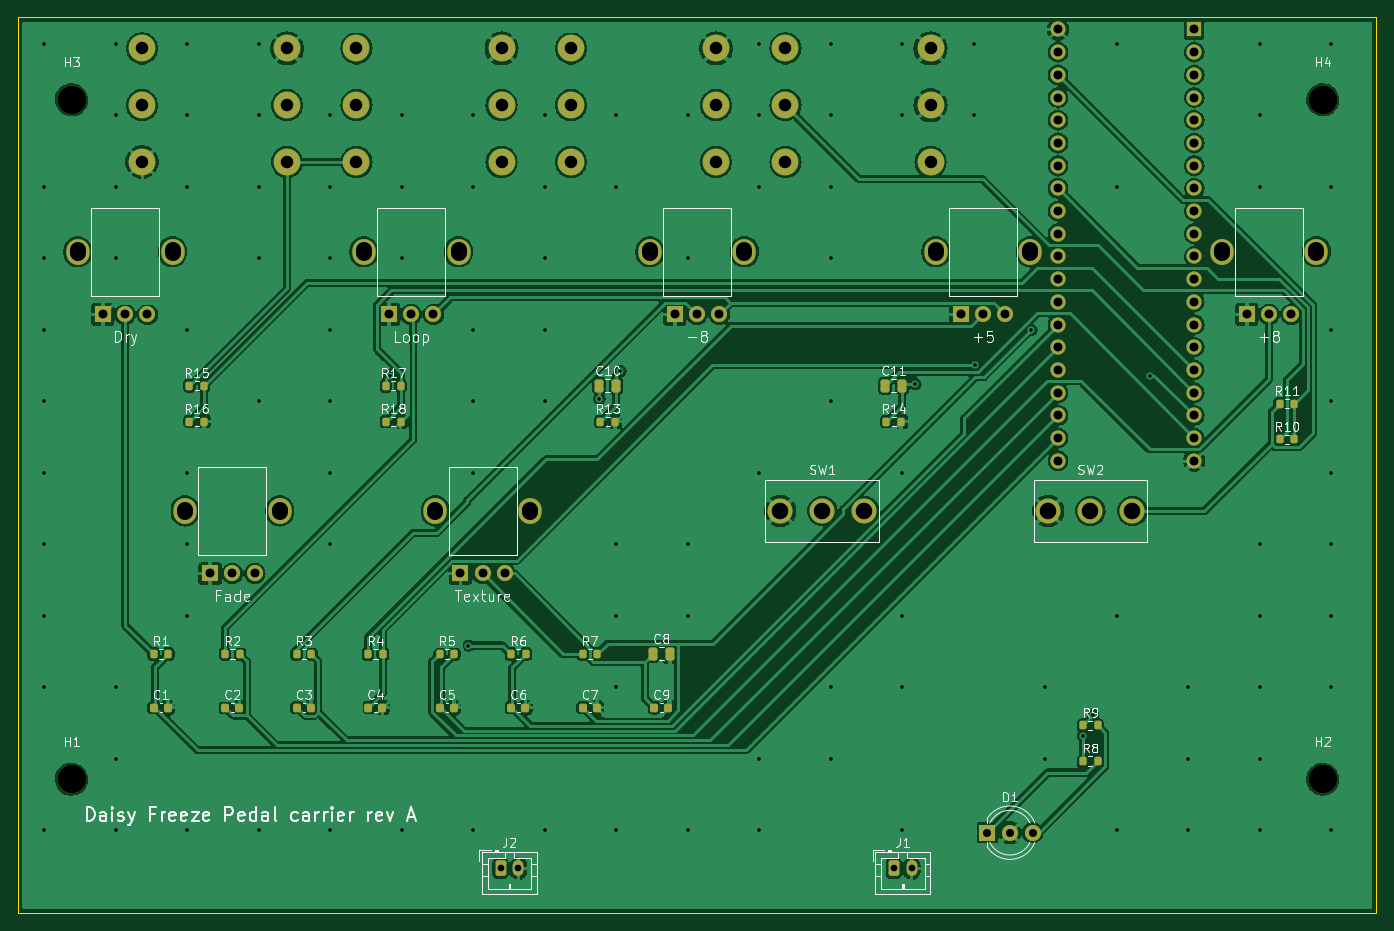
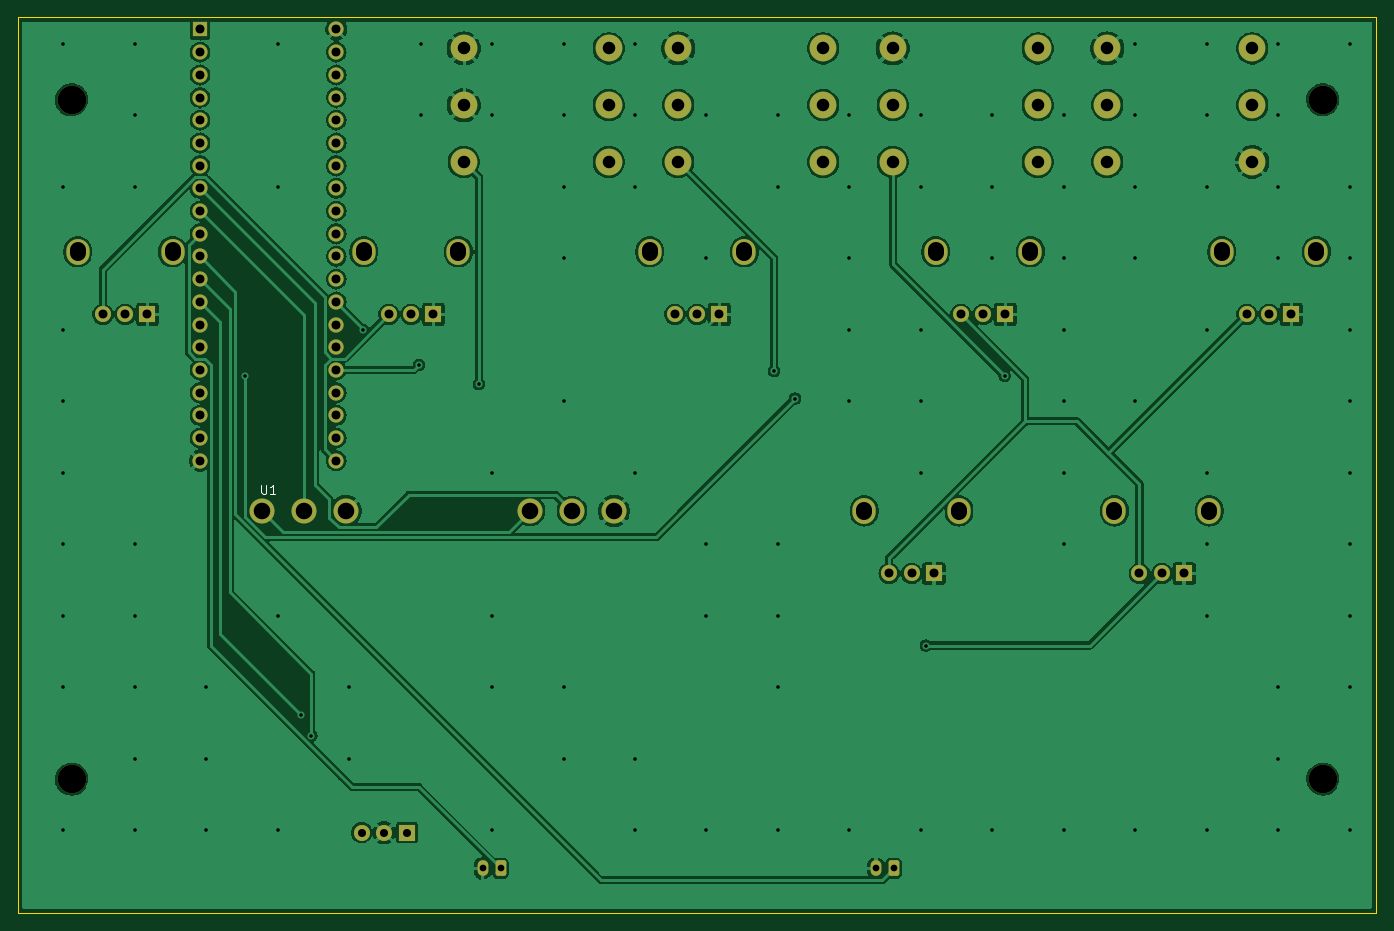
Circuit board: 11 layer files. Board 152.0 x 100.2 mm.
- bottom_copper: carrier-B_Cu.gbl (199005 bytes)
- bottom_mask: carrier-B_Mask.gbs (4866 bytes)
- paste: carrier-B_Paste.gbp (478 bytes)
- bottom_silk: carrier-B_Silkscreen.gbo (5628 bytes)
- outline: carrier-Edge_Cuts.gm1 (712 bytes)
- top_copper: carrier-F_Cu.gtl (278488 bytes)
- top_mask: carrier-F_Mask.gts (7184 bytes)
- paste: carrier-F_Paste.gtp (3316 bytes)
- top_silk: carrier-F_Silkscreen.gto (85662 bytes)
- drill: carrier-NPTH.drl (415 bytes)
- drill: carrier-PTH.drl (4782 bytes)

=== bottom_copper: carrier-B_Cu.gbl (199005 bytes, source omitted) ===
=== bottom_mask: carrier-B_Mask.gbs ===
%TF.GenerationSoftware,KiCad,Pcbnew,7.0.11+dfsg-1build4*%
%TF.CreationDate,2026-10-27T16:07:14-07:00*%
%TF.ProjectId,carrier,63617272-6965-4722-9e6b-696361645f70,rev?*%
%TF.SameCoordinates,Original*%
%TF.FileFunction,Soldermask,Bot*%
%TF.FilePolarity,Negative*%
%FSLAX46Y46*%
G04 Gerber Fmt 4.6, Leading zero omitted, Abs format (unit mm)*
G04 Created by KiCad (PCBNEW 7.0.11+dfsg-1build4) date 2026-10-27 16:07:14*
%MOMM*%
%LPD*%
G01*
G04 APERTURE LIST*
G04 Aperture macros list*
%AMRoundRect*
0 Rectangle with rounded corners*
0 $1 Rounding radius*
0 $2 $3 $4 $5 $6 $7 $8 $9 X,Y pos of 4 corners*
0 Add a 4 corners polygon primitive as box body*
4,1,4,$2,$3,$4,$5,$6,$7,$8,$9,$2,$3,0*
0 Add four circle primitives for the rounded corners*
1,1,$1+$1,$2,$3*
1,1,$1+$1,$4,$5*
1,1,$1+$1,$6,$7*
1,1,$1+$1,$8,$9*
0 Add four rect primitives between the rounded corners*
20,1,$1+$1,$2,$3,$4,$5,0*
20,1,$1+$1,$4,$5,$6,$7,0*
20,1,$1+$1,$6,$7,$8,$9,0*
20,1,$1+$1,$8,$9,$2,$3,0*%
G04 Aperture macros list end*
%ADD10C,3.200000*%
%ADD11C,2.800000*%
%ADD12O,2.600000X2.900000*%
%ADD13R,1.800000X1.800000*%
%ADD14C,1.800000*%
%ADD15RoundRect,0.250000X-0.350000X-0.625000X0.350000X-0.625000X0.350000X0.625000X-0.350000X0.625000X0*%
%ADD16O,1.200000X1.750000*%
%ADD17C,3.000000*%
%ADD18R,1.700000X1.700000*%
%ADD19C,1.700000*%
G04 APERTURE END LIST*
D10*
%TO.C,H4*%
X170000000Y-112000000D03*
%TD*%
D11*
%TO.C,SW1*%
X109300000Y-158000000D03*
X114000000Y-158000000D03*
X118700000Y-158000000D03*
%TD*%
D10*
%TO.C,H2*%
X170000000Y-188000000D03*
%TD*%
D12*
%TO.C,RV5*%
X158700000Y-129000000D03*
X169300000Y-129000000D03*
D13*
X161500000Y-136000000D03*
D14*
X164000000Y-136000000D03*
X166500000Y-136000000D03*
%TD*%
D12*
%TO.C,RV1*%
X30700000Y-129000000D03*
X41300000Y-129000000D03*
D13*
X33500000Y-136000000D03*
D14*
X36000000Y-136000000D03*
X38500000Y-136000000D03*
%TD*%
D12*
%TO.C,RV2*%
X62700000Y-129000000D03*
X73300000Y-129000000D03*
D13*
X65500000Y-136000000D03*
D14*
X68000000Y-136000000D03*
X70500000Y-136000000D03*
%TD*%
D15*
%TO.C,J1*%
X122000000Y-198000000D03*
D16*
X124000000Y-198000000D03*
%TD*%
D11*
%TO.C,SW2*%
X139300000Y-158000000D03*
X144000000Y-158000000D03*
X148700000Y-158000000D03*
%TD*%
D12*
%TO.C,RV6*%
X42700000Y-158000000D03*
X53300000Y-158000000D03*
D13*
X45500000Y-165000000D03*
D14*
X48000000Y-165000000D03*
X50500000Y-165000000D03*
%TD*%
D13*
%TO.C,D1*%
X132460000Y-194000000D03*
D14*
X135000000Y-194000000D03*
X137540000Y-194000000D03*
%TD*%
D10*
%TO.C,H1*%
X30000000Y-188000000D03*
%TD*%
D12*
%TO.C,RV4*%
X126700000Y-129000000D03*
X137300000Y-129000000D03*
D13*
X129500000Y-136000000D03*
D14*
X132000000Y-136000000D03*
X134500000Y-136000000D03*
%TD*%
D12*
%TO.C,RV7*%
X70700000Y-158000000D03*
X81300000Y-158000000D03*
D13*
X73500000Y-165000000D03*
D14*
X76000000Y-165000000D03*
X78500000Y-165000000D03*
%TD*%
D15*
%TO.C,J2*%
X78000000Y-198000000D03*
D16*
X80000000Y-198000000D03*
%TD*%
D10*
%TO.C,H3*%
X30000000Y-112000000D03*
%TD*%
D12*
%TO.C,RV3*%
X94700000Y-129000000D03*
X105300000Y-129000000D03*
D13*
X97500000Y-136000000D03*
D14*
X100000000Y-136000000D03*
X102500000Y-136000000D03*
%TD*%
D17*
%TO.C,J3*%
X54115000Y-112602000D03*
X37885000Y-112602000D03*
X54115000Y-106252000D03*
X37885000Y-106252000D03*
X54115000Y-118952000D03*
X37885000Y-118952000D03*
%TD*%
%TO.C,J6*%
X126115000Y-112602000D03*
X109885000Y-112602000D03*
X126115000Y-106252000D03*
X109885000Y-106252000D03*
X126115000Y-118952000D03*
X109885000Y-118952000D03*
%TD*%
D18*
%TO.C,U1*%
X155620000Y-104122000D03*
D19*
X155620000Y-106662000D03*
X155620000Y-109202000D03*
X155620000Y-111742000D03*
X155620000Y-114282000D03*
X155620000Y-116822000D03*
X155620000Y-119362000D03*
X155620000Y-121902000D03*
X155620000Y-124442000D03*
X155620000Y-126982000D03*
X155620000Y-129522000D03*
X155620000Y-132062000D03*
X155620000Y-134602000D03*
X155620000Y-137142000D03*
X155620000Y-139682000D03*
X155620000Y-142222000D03*
X155620000Y-144762000D03*
X155620000Y-147302000D03*
X155620000Y-149842000D03*
X155620000Y-152382000D03*
X140380000Y-152382000D03*
X140380000Y-149842000D03*
X140380000Y-147302000D03*
X140380000Y-144762000D03*
X140380000Y-142222000D03*
X140380000Y-139682000D03*
X140380000Y-137142000D03*
X140380000Y-134602000D03*
X140380000Y-132062000D03*
X140380000Y-129522000D03*
X140380000Y-126982000D03*
X140380000Y-124442000D03*
X140380000Y-121902000D03*
X140380000Y-119362000D03*
X140380000Y-116822000D03*
X140380000Y-114282000D03*
X140380000Y-111742000D03*
X140380000Y-109202000D03*
X140380000Y-106662000D03*
X140380000Y-104122000D03*
%TD*%
D17*
%TO.C,J5*%
X102115000Y-112602000D03*
X85885000Y-112602000D03*
X102115000Y-106252000D03*
X85885000Y-106252000D03*
X102115000Y-118952000D03*
X85885000Y-118952000D03*
%TD*%
%TO.C,J4*%
X78115000Y-112602000D03*
X61885000Y-112602000D03*
X78115000Y-106252000D03*
X61885000Y-106252000D03*
X78115000Y-118952000D03*
X61885000Y-118952000D03*
%TD*%
M02*

=== paste: carrier-B_Paste.gbp ===
%TF.GenerationSoftware,KiCad,Pcbnew,7.0.11+dfsg-1build4*%
%TF.CreationDate,2026-10-27T16:07:14-07:00*%
%TF.ProjectId,carrier,63617272-6965-4722-9e6b-696361645f70,rev?*%
%TF.SameCoordinates,Original*%
%TF.FileFunction,Paste,Bot*%
%TF.FilePolarity,Positive*%
%FSLAX46Y46*%
G04 Gerber Fmt 4.6, Leading zero omitted, Abs format (unit mm)*
G04 Created by KiCad (PCBNEW 7.0.11+dfsg-1build4) date 2026-10-27 16:07:14*
%MOMM*%
%LPD*%
G01*
G04 APERTURE LIST*
G04 APERTURE END LIST*
M02*

=== bottom_silk: carrier-B_Silkscreen.gbo (5628 bytes, source omitted) ===
=== outline: carrier-Edge_Cuts.gm1 ===
%TF.GenerationSoftware,KiCad,Pcbnew,7.0.11+dfsg-1build4*%
%TF.CreationDate,2026-10-27T16:07:14-07:00*%
%TF.ProjectId,carrier,63617272-6965-4722-9e6b-696361645f70,rev?*%
%TF.SameCoordinates,Original*%
%TF.FileFunction,Profile,NP*%
%FSLAX46Y46*%
G04 Gerber Fmt 4.6, Leading zero omitted, Abs format (unit mm)*
G04 Created by KiCad (PCBNEW 7.0.11+dfsg-1build4) date 2026-10-27 16:07:14*
%MOMM*%
%LPD*%
G01*
G04 APERTURE LIST*
%TA.AperFunction,Profile*%
%ADD10C,0.100000*%
%TD*%
G04 APERTURE END LIST*
D10*
X176000000Y-203000000D02*
X24000000Y-203000000D01*
X24000000Y-203000000D02*
X24000000Y-102752000D01*
X24000000Y-102752000D02*
X176000000Y-102752000D01*
X176000000Y-102752000D02*
X176000000Y-203000000D01*
M02*

=== top_copper: carrier-F_Cu.gtl (278488 bytes, source omitted) ===
=== top_mask: carrier-F_Mask.gts (7184 bytes, source omitted) ===
=== paste: carrier-F_Paste.gtp ===
%TF.GenerationSoftware,KiCad,Pcbnew,7.0.11+dfsg-1build4*%
%TF.CreationDate,2026-10-27T16:07:14-07:00*%
%TF.ProjectId,carrier,63617272-6965-4722-9e6b-696361645f70,rev?*%
%TF.SameCoordinates,Original*%
%TF.FileFunction,Paste,Top*%
%TF.FilePolarity,Positive*%
%FSLAX46Y46*%
G04 Gerber Fmt 4.6, Leading zero omitted, Abs format (unit mm)*
G04 Created by KiCad (PCBNEW 7.0.11+dfsg-1build4) date 2026-10-27 16:07:14*
%MOMM*%
%LPD*%
G01*
G04 APERTURE LIST*
G04 Aperture macros list*
%AMRoundRect*
0 Rectangle with rounded corners*
0 $1 Rounding radius*
0 $2 $3 $4 $5 $6 $7 $8 $9 X,Y pos of 4 corners*
0 Add a 4 corners polygon primitive as box body*
4,1,4,$2,$3,$4,$5,$6,$7,$8,$9,$2,$3,0*
0 Add four circle primitives for the rounded corners*
1,1,$1+$1,$2,$3*
1,1,$1+$1,$4,$5*
1,1,$1+$1,$6,$7*
1,1,$1+$1,$8,$9*
0 Add four rect primitives between the rounded corners*
20,1,$1+$1,$2,$3,$4,$5,0*
20,1,$1+$1,$4,$5,$6,$7,0*
20,1,$1+$1,$6,$7,$8,$9,0*
20,1,$1+$1,$8,$9,$2,$3,0*%
G04 Aperture macros list end*
%ADD10RoundRect,0.200000X-0.200000X-0.275000X0.200000X-0.275000X0.200000X0.275000X-0.200000X0.275000X0*%
%ADD11RoundRect,0.225000X-0.225000X-0.250000X0.225000X-0.250000X0.225000X0.250000X-0.225000X0.250000X0*%
%ADD12RoundRect,0.250000X-0.250000X-0.475000X0.250000X-0.475000X0.250000X0.475000X-0.250000X0.475000X0*%
G04 APERTURE END LIST*
D10*
%TO.C,R10*%
X165175000Y-150000000D03*
X166825000Y-150000000D03*
%TD*%
D11*
%TO.C,C9*%
X95225000Y-180000000D03*
X96775000Y-180000000D03*
%TD*%
D10*
%TO.C,R4*%
X63175000Y-174000000D03*
X64825000Y-174000000D03*
%TD*%
D11*
%TO.C,C2*%
X47225000Y-180000000D03*
X48775000Y-180000000D03*
%TD*%
D10*
%TO.C,R5*%
X71175000Y-174000000D03*
X72825000Y-174000000D03*
%TD*%
%TO.C,R3*%
X55175000Y-174000000D03*
X56825000Y-174000000D03*
%TD*%
D11*
%TO.C,C1*%
X39225000Y-180000000D03*
X40775000Y-180000000D03*
%TD*%
%TO.C,C4*%
X63225000Y-180000000D03*
X64775000Y-180000000D03*
%TD*%
%TO.C,C7*%
X87225000Y-180000000D03*
X88775000Y-180000000D03*
%TD*%
D10*
%TO.C,R9*%
X143175000Y-182000000D03*
X144825000Y-182000000D03*
%TD*%
D11*
%TO.C,C5*%
X71225000Y-180000000D03*
X72775000Y-180000000D03*
%TD*%
D10*
%TO.C,R16*%
X43175000Y-148000000D03*
X44825000Y-148000000D03*
%TD*%
%TO.C,R14*%
X121175000Y-148000000D03*
X122825000Y-148000000D03*
%TD*%
%TO.C,R13*%
X89175000Y-148000000D03*
X90825000Y-148000000D03*
%TD*%
%TO.C,R6*%
X79175000Y-174000000D03*
X80825000Y-174000000D03*
%TD*%
%TO.C,R15*%
X43175000Y-144000000D03*
X44825000Y-144000000D03*
%TD*%
D11*
%TO.C,C6*%
X79225000Y-180000000D03*
X80775000Y-180000000D03*
%TD*%
D12*
%TO.C,C11*%
X121050000Y-144000000D03*
X122950000Y-144000000D03*
%TD*%
D10*
%TO.C,R17*%
X65175000Y-144000000D03*
X66825000Y-144000000D03*
%TD*%
%TO.C,R8*%
X143175000Y-186000000D03*
X144825000Y-186000000D03*
%TD*%
%TO.C,R2*%
X47175000Y-174000000D03*
X48825000Y-174000000D03*
%TD*%
D12*
%TO.C,C10*%
X89050000Y-144000000D03*
X90950000Y-144000000D03*
%TD*%
D11*
%TO.C,C3*%
X55225000Y-180000000D03*
X56775000Y-180000000D03*
%TD*%
D10*
%TO.C,R1*%
X39175000Y-174000000D03*
X40825000Y-174000000D03*
%TD*%
%TO.C,R7*%
X87175000Y-174000000D03*
X88825000Y-174000000D03*
%TD*%
%TO.C,R18*%
X65175000Y-148000000D03*
X66825000Y-148000000D03*
%TD*%
%TO.C,R11*%
X165175000Y-146000000D03*
X166825000Y-146000000D03*
%TD*%
D12*
%TO.C,C8*%
X95050000Y-174000000D03*
X96950000Y-174000000D03*
%TD*%
M02*

=== top_silk: carrier-F_Silkscreen.gto (85662 bytes, source omitted) ===
=== drill: carrier-NPTH.drl ===
M48
; DRILL file {KiCad 7.0.11+dfsg-1build4} date Tue Oct 27 16:07:15 2026
; FORMAT={-:-/ absolute / metric / decimal}
; #@! TF.CreationDate,2026-10-27T16:07:15-07:00
; #@! TF.GenerationSoftware,Kicad,Pcbnew,7.0.11+dfsg-1build4
; #@! TF.FileFunction,NonPlated,1,2,NPTH
FMAT,2
METRIC
; #@! TA.AperFunction,NonPlated,NPTH,ComponentDrill
T1C3.200
%
G90
G05
T1
X30.0Y-112.0
X30.0Y-188.0
X170.0Y-112.0
X170.0Y-188.0
M30

=== drill: carrier-PTH.drl ===
M48
; DRILL file {KiCad 7.0.11+dfsg-1build4} date Tue Oct 27 16:07:15 2026
; FORMAT={-:-/ absolute / metric / decimal}
; #@! TF.CreationDate,2026-10-27T16:07:15-07:00
; #@! TF.GenerationSoftware,Kicad,Pcbnew,7.0.11+dfsg-1build4
; #@! TF.FileFunction,Plated,1,2,PTH
FMAT,2
METRIC
; #@! TA.AperFunction,Plated,PTH,ViaDrill
T1C0.400
; #@! TA.AperFunction,Plated,PTH,ComponentDrill
T2C0.750
; #@! TA.AperFunction,Plated,PTH,ComponentDrill
T3C0.900
; #@! TA.AperFunction,Plated,PTH,ComponentDrill
T4C1.000
; #@! TA.AperFunction,Plated,PTH,ComponentDrill
T5C1.400
; #@! TA.AperFunction,Plated,PTH,ComponentDrill
T6C1.800
; #@! TA.AperFunction,Plated,PTH,ComponentDrill
T7C1.850
%
G90
G05
T1
X26.95Y-105.702
X26.95Y-121.702
X26.95Y-129.702
X26.95Y-137.702
X26.95Y-145.702
X26.95Y-153.702
X26.95Y-161.702
X26.95Y-169.702
X26.95Y-177.702
X26.95Y-193.702
X34.95Y-105.702
X34.95Y-113.702
X34.95Y-121.702
X34.95Y-129.702
X34.95Y-177.702
X34.95Y-185.702
X34.95Y-193.702
X42.95Y-105.702
X42.95Y-113.702
X42.95Y-121.702
X42.95Y-137.702
X42.95Y-153.702
X42.95Y-161.702
X42.95Y-169.702
X42.95Y-193.702
X50.95Y-105.702
X50.95Y-113.702
X50.95Y-121.702
X50.95Y-129.702
X50.95Y-145.702
X50.95Y-193.702
X58.95Y-113.702
X58.95Y-121.702
X58.95Y-129.702
X58.95Y-137.702
X58.95Y-145.702
X58.95Y-153.702
X58.95Y-161.702
X58.95Y-193.702
X65.59Y-142.861
X66.95Y-113.702
X66.95Y-121.702
X66.95Y-129.702
X66.95Y-193.702
X74.409Y-173.059
X74.95Y-113.702
X74.95Y-121.702
X74.95Y-137.702
X74.95Y-145.702
X74.95Y-153.702
X74.95Y-193.702
X82.95Y-113.702
X82.95Y-121.702
X82.95Y-129.702
X82.95Y-137.702
X82.95Y-145.702
X82.95Y-193.702
X89.05Y-145.421
X90.95Y-113.702
X90.95Y-121.702
X90.95Y-161.702
X90.95Y-169.702
X90.95Y-177.702
X90.95Y-193.702
X91.396Y-142.335
X98.95Y-113.702
X98.95Y-129.702
X98.95Y-161.702
X98.95Y-169.702
X98.95Y-193.702
X106.95Y-105.702
X106.95Y-113.702
X106.95Y-121.702
X106.95Y-153.702
X106.95Y-185.702
X106.95Y-193.702
X114.95Y-105.702
X114.95Y-113.702
X114.95Y-121.702
X114.95Y-129.702
X114.95Y-145.702
X114.95Y-177.702
X114.95Y-185.702
X122.95Y-105.702
X122.95Y-113.702
X122.95Y-153.702
X122.95Y-169.702
X122.95Y-177.702
X122.95Y-193.702
X124.409Y-143.808
X130.95Y-105.702
X130.95Y-113.702
X131.129Y-141.655
X137.393Y-137.739
X138.95Y-177.702
X138.95Y-185.702
X143.175Y-183.129
X144.314Y-180.861
X146.95Y-105.702
X146.95Y-121.702
X146.95Y-169.702
X146.95Y-193.702
X150.626Y-142.857
X154.95Y-177.702
X154.95Y-185.702
X154.95Y-193.702
X162.95Y-105.702
X162.95Y-113.702
X162.95Y-121.702
X162.95Y-161.702
X162.95Y-169.702
X162.95Y-177.702
X162.95Y-185.702
X162.95Y-193.702
X170.95Y-105.702
X170.95Y-121.702
X170.95Y-137.702
X170.95Y-145.702
X170.95Y-153.702
X170.95Y-161.702
X170.95Y-169.702
X170.95Y-177.702
X170.95Y-193.702
T2
X78.0Y-198.0
X80.0Y-198.0
X122.0Y-198.0
X124.0Y-198.0
T3
X132.46Y-194.0
X135.0Y-194.0
X137.54Y-194.0
T4
X33.5Y-136.0
X36.0Y-136.0
X38.5Y-136.0
X45.5Y-165.0
X48.0Y-165.0
X50.5Y-165.0
X65.5Y-136.0
X68.0Y-136.0
X70.5Y-136.0
X73.5Y-165.0
X76.0Y-165.0
X78.5Y-165.0
X97.5Y-136.0
X100.0Y-136.0
X102.5Y-136.0
X129.5Y-136.0
X132.0Y-136.0
X134.5Y-136.0
X140.38Y-104.122
X140.38Y-106.662
X140.38Y-109.202
X140.38Y-111.742
X140.38Y-114.282
X140.38Y-116.822
X140.38Y-119.362
X140.38Y-121.902
X140.38Y-124.442
X140.38Y-126.982
X140.38Y-129.522
X140.38Y-132.062
X140.38Y-134.602
X140.38Y-137.142
X140.38Y-139.682
X140.38Y-142.222
X140.38Y-144.762
X140.38Y-147.302
X140.38Y-149.842
X140.38Y-152.382
X155.62Y-104.122
X155.62Y-106.662
X155.62Y-109.202
X155.62Y-111.742
X155.62Y-114.282
X155.62Y-116.822
X155.62Y-119.362
X155.62Y-121.902
X155.62Y-124.442
X155.62Y-126.982
X155.62Y-129.522
X155.62Y-132.062
X155.62Y-134.602
X155.62Y-137.142
X155.62Y-139.682
X155.62Y-142.222
X155.62Y-144.762
X155.62Y-147.302
X155.62Y-149.842
X155.62Y-152.382
X161.5Y-136.0
X164.0Y-136.0
X166.5Y-136.0
T5
X37.885Y-106.252
X37.885Y-112.602
X37.885Y-118.952
X54.115Y-106.252
X54.115Y-112.602
X54.115Y-118.952
X61.885Y-106.252
X61.885Y-112.602
X61.885Y-118.952
X78.115Y-106.252
X78.115Y-112.602
X78.115Y-118.952
X85.885Y-106.252
X85.885Y-112.602
X85.885Y-118.952
X102.115Y-106.252
X102.115Y-112.602
X102.115Y-118.952
X109.885Y-106.252
X109.885Y-112.602
X109.885Y-118.952
X126.115Y-106.252
X126.115Y-112.602
X126.115Y-118.952
T7
X109.3Y-158.0
X114.0Y-158.0
X118.7Y-158.0
X139.3Y-158.0
X144.0Y-158.0
X148.7Y-158.0
T6
X30.7Y-128.85G85X30.7Y-129.15
G05
X41.3Y-128.85G85X41.3Y-129.15
G05
X42.7Y-157.85G85X42.7Y-158.15
G05
X53.3Y-157.85G85X53.3Y-158.15
G05
X62.7Y-128.85G85X62.7Y-129.15
G05
X70.7Y-157.85G85X70.7Y-158.15
G05
X73.3Y-128.85G85X73.3Y-129.15
G05
X81.3Y-157.85G85X81.3Y-158.15
G05
X94.7Y-128.85G85X94.7Y-129.15
G05
X105.3Y-128.85G85X105.3Y-129.15
G05
X126.7Y-128.85G85X126.7Y-129.15
G05
X137.3Y-128.85G85X137.3Y-129.15
G05
X158.7Y-128.85G85X158.7Y-129.15
G05
X169.3Y-128.85G85X169.3Y-129.15
G05
M30
